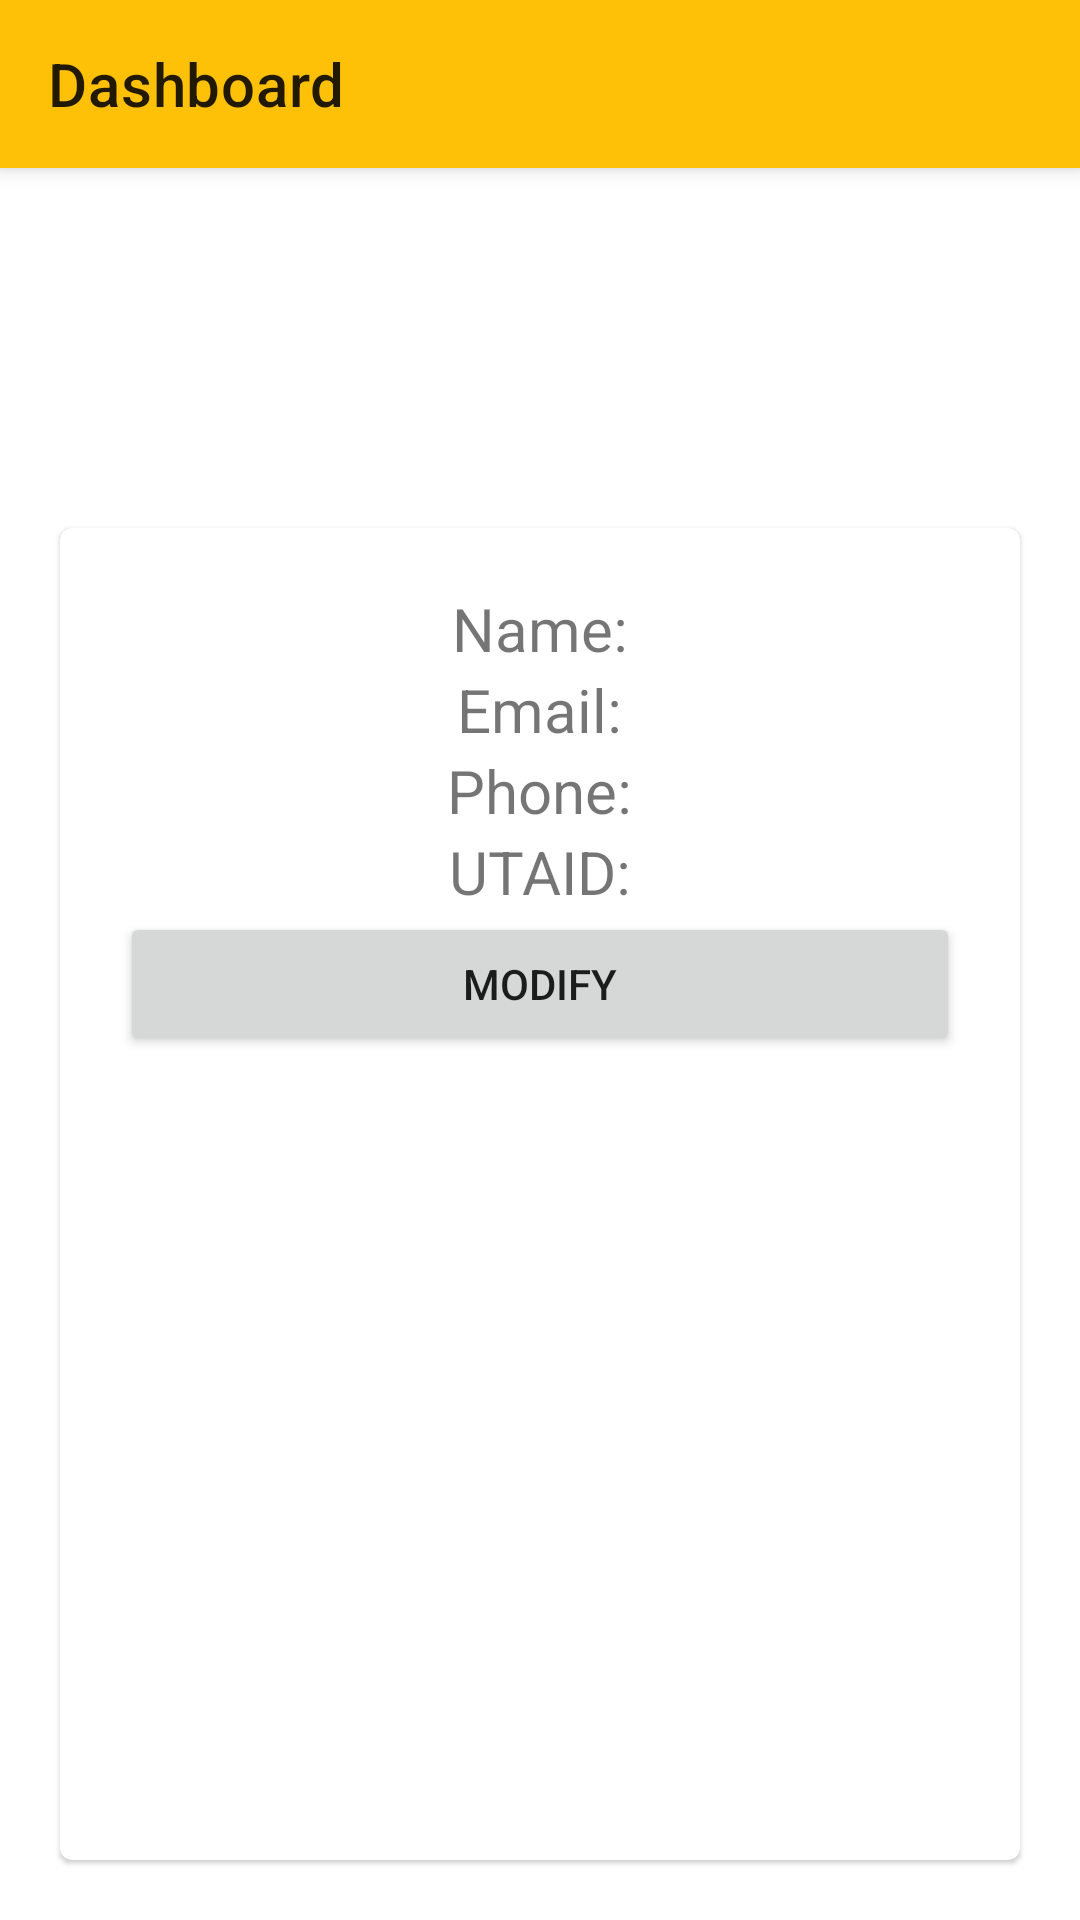

Here is an Android app screen rendered from its layout file. Give the layout XML and the strings, colors and styles it references.
<!-- AndroidManifest.xml: application theme Theme.UTA -->
<!-- res/layout/activity_view_modify_student.xml -->
<?xml version="1.0" encoding="utf-8"?>
<LinearLayout xmlns:android="http://schemas.android.com/apk/res/android"
    xmlns:app="http://schemas.android.com/apk/res-auto"
    xmlns:tools="http://schemas.android.com/tools"
    android:layout_width="match_parent"
    android:layout_height="match_parent"
    android:orientation="vertical"
    tools:context=".ViewModifyStudentActivity">

    <include
        android:layout_width="match_parent"
        android:layout_height="wrap_content"
        layout="@layout/toolbar_layout"
        />

    <ImageView
        android:layout_width="100dp"
        android:layout_height="100dp"
        android:src="@drawable/ic_baseline_account_circle_24"
        app:tint="#777777"
        android:layout_gravity="center_horizontal"
        android:id="@+id/image_avatar"
        />

    <com.google.android.material.card.MaterialCardView
        android:layout_width="match_parent"
        android:layout_height="match_parent"
        android:layout_below="@+id/image_avatar"
        android:layout_margin="20dp"
        android:elevation="10dp"
        >
        <LinearLayout
            android:layout_width="match_parent"
            android:layout_height="match_parent"
            android:gravity="center_horizontal"
            android:orientation="vertical"
            android:padding="20dp"
            >
            <TextView
                android:layout_width="wrap_content"
                android:layout_height="wrap_content"
                android:textSize="20sp"
                android:text="Name:"
                android:id="@+id/tv_name"
                />
            <TextView
                android:layout_width="wrap_content"
                android:layout_height="wrap_content"
                android:textSize="20sp"
                android:text="Email:"
                android:id="@+id/tv_email"
                />
            <TextView
                android:layout_width="wrap_content"
                android:layout_height="wrap_content"
                android:textSize="20sp"
                android:text="Phone:"
                android:id="@+id/tv_phone"
                />
            <TextView
                android:layout_width="wrap_content"
                android:layout_height="wrap_content"
                android:textSize="20sp"
                android:text="UTAID:"
                android:id="@+id/tv_utaid"
                />

            <Button
                android:layout_width="match_parent"
                android:layout_height="wrap_content"
                android:text="modify"
                android:id="@+id/btn_update_form"
                />

            <LinearLayout
                android:layout_width="match_parent"
                android:layout_height="wrap_content"
                android:id="@+id/update_form"
                android:visibility="gone"
                android:orientation="vertical">
                <com.google.android.material.textfield.TextInputLayout
                    android:layout_width="match_parent"
                    android:layout_height="wrap_content"
                    style="@style/Widget.MaterialComponents.TextInputLayout.OutlinedBox"
                    android:layout_marginTop="5dp">
                    <com.google.android.material.textfield.TextInputEditText
                        android:layout_width="match_parent"
                        android:layout_height="wrap_content"
                        android:hint="Full Name"
                        android:inputType="textPersonName"
                        android:id="@+id/et_name"
                        />
                </com.google.android.material.textfield.TextInputLayout>

                <com.google.android.material.textfield.TextInputLayout
                    android:layout_width="match_parent"
                    android:layout_height="wrap_content"
                    style="@style/Widget.MaterialComponents.TextInputLayout.OutlinedBox"
                    android:layout_marginTop="5dp">
                    <com.google.android.material.textfield.TextInputEditText
                        android:layout_width="match_parent"
                        android:layout_height="wrap_content"
                        android:hint="Mobile No"
                        android:inputType="phone"
                        android:id="@+id/et_phone"
                        />
                </com.google.android.material.textfield.TextInputLayout>

                <Button
                    android:layout_width="match_parent"
                    android:layout_height="wrap_content"
                    android:text="update"
                    android:id="@+id/btn_update_profile"
                    />
            </LinearLayout>


        </LinearLayout>
    </com.google.android.material.card.MaterialCardView>


</LinearLayout>
<!-- res/layout/toolbar_layout.xml (included above) -->
<?xml version="1.0" encoding="utf-8"?>
<com.google.android.material.appbar.MaterialToolbar
    xmlns:android="http://schemas.android.com/apk/res/android"
    xmlns:app="http://schemas.android.com/apk/res-auto"
    android:layout_width="match_parent"
    android:layout_height="?actionBarSize"
    android:elevation="4dp"
    android:background="@color/amber_500"
    app:title="Dashboard"
    android:id="@+id/toolbar"
    />
<!-- resources referenced by this layout -->
<resources>
  <color name="amber_500">#ffc107</color>
  <style name="Theme.UTA" parent="Theme.MaterialComponents.DayNight.NoActionBar">
          
  
  
  
  
          <item name="colorPrimary">@color/amber_500</item>
          <item name="colorPrimaryVariant">@color/amber_700</item>
          <item name="colorOnPrimary">@color/black</item>
  
          
          <item name="colorSecondary">@color/amber_accent_200</item>
          <item name="colorSecondaryVariant">@color/amber_accent_700</item>
          <item name="colorOnSecondary">@color/black</item>
          
          <item name="android:statusBarColor">?attr/colorPrimaryVariant</item>
          
      </style>
  <color name="amber_700">#ffa000</color>
  <color name="black">#FF000000</color>
  <color name="amber_accent_200">#ffd740</color>
  <color name="amber_accent_700">#ffab00</color>
</resources>
